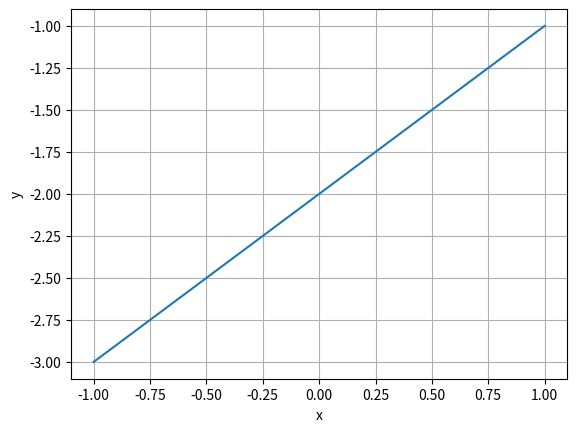
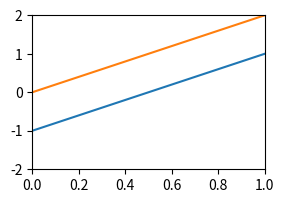
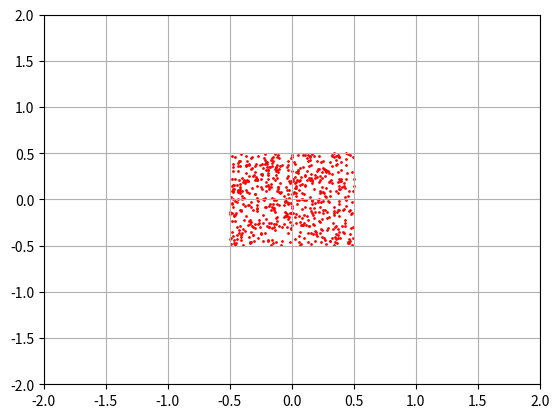
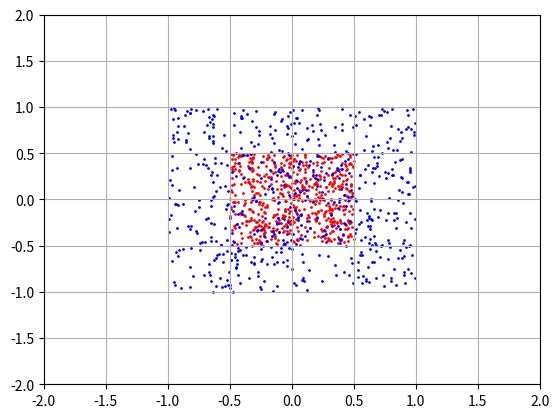
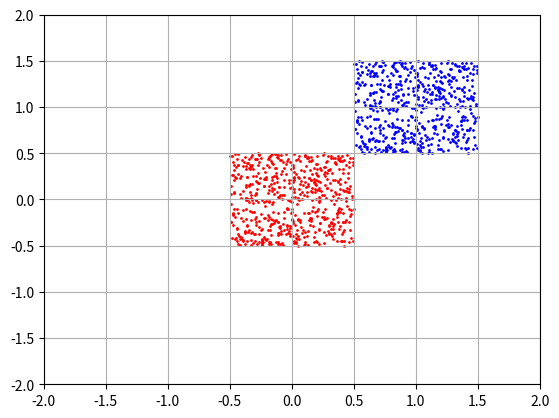
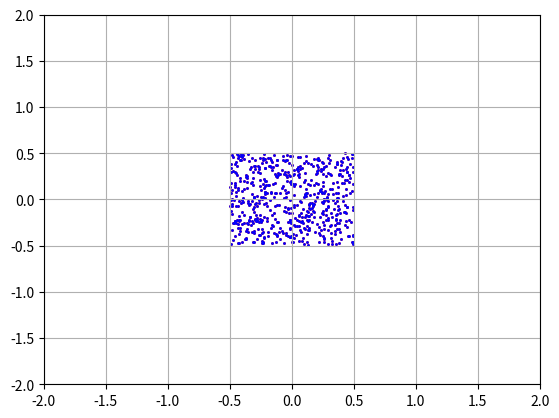
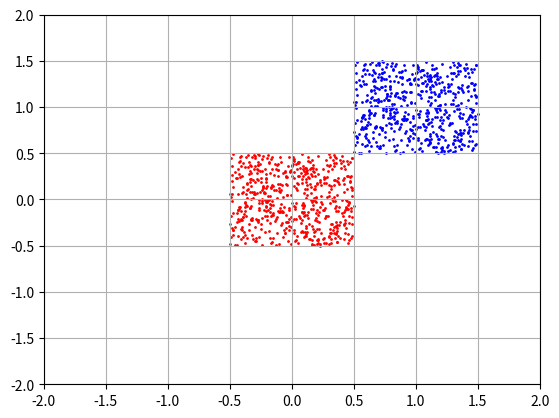

These figures' Python source, in order: (Note: this script raises an exception after producing the figures.)
import numpy as np
import matplotlib.pyplot as plt
import matplotlib.image as mpimg

from matplotlib.patches import Rectangle

x = np.linspace(-1, 1, 100)
a, b = 1, -2
y = a*x + b

plt.figure()
plt.plot(x, y)
plt.grid()
plt.xlabel('x')
plt.ylabel('y')
plt.show()

# Resolva o exercício aqui



# Resolva seu exercício aqui

# Lembre-se da sintaxe para escrever matrizes em Python:
A = np.array( [ [-5,1], [-2,1]])
y = np.array( [[3], [5]])






# Resolva seu exercício aqui.

import numpy as np
import matplotlib.pyplot as plt
x = np.linspace(-1, 1, 100)
a1, a2, b1, b2 = 2, 2, -1, 0
y1 = a1*x+b1
y2 = a2*x+b2
plt.figure(figsize=(3,2))
plt.plot(x, y1)
plt.plot(x, y2)
plt.xlim([0,1])
plt.ylim([-2,2])
plt.xticks()
plt.yticks()
plt.show()

D = 0
A = np.array([[1, 2], [2, D]])
y = np.array([[3],[4]])
x = np.linalg.solve(A, y)
print(x)

A = np.array([[1, 2],[2, 0]])
print(np.linalg.det(A))

A = np.array([[1, 2],[2, 4]])
print(np.linalg.det(A))

# RESOLVA O EXERCÍCIO AQUI

# RESOLVA SEU EXERCÍCIO AQUI

x = np.random.uniform(-0.5, 0.5, size=(2, 600))
plt.figure()
plt.scatter(x[0,:], x[1,:], s=1, c='r')
plt.xlim([-2, 2])
plt.ylim([-2, 2])
plt.grid()
plt.show()

x = np.random.uniform(-0.5, 0.5, size=(2, 600))
A = np.array([ [2, 0], [0, 2] ])
y = A @ x
plt.figure()
plt.scatter(x[0,:], x[1,:], s=1, c='r')
plt.scatter(y[0,:], y[1,:], s=1, c='b')
plt.xlim([-2, 2])
plt.ylim([-2, 2])
plt.grid()
plt.show()

# Faça seu código aqui



x = np.random.uniform(-0.5, 0.5, size=(2, 600))
delta_x = np.array([ [1], [1] ])
y = x + delta_x
plt.figure()
plt.scatter(x[0,:], x[1,:], s=1, c='r')
plt.scatter(y[0,:], y[1,:], s=1, c='b')
plt.xlim([-2, 2])
plt.ylim([-2, 2])
plt.grid()
plt.show()

# Comece com esse código inicial!
x = np.random.uniform(-0.5, 0.5, size=(2, 600))
A = np.array( [[0.5, 0], [0, 1]]) # Compressao
B = np.array( [[0.7, -0.7], [0.7, 0.7]]) # Rotacao

# Altere daqui para baixo
# -----------------
y = x
# -----------------
# Altere daqui para cima

plt.figure()
plt.scatter(x[0,:], x[1,:], s=1, c='r')
plt.scatter(y[0,:], y[1,:], s=1, c='b')
plt.xlim([-2, 2])
plt.ylim([-2, 2])
plt.grid()
plt.show()

import numpy as np

T1 = np.array([[1, 0, -4], [0, 1, -5], [0, 0, 1]])
T2 = np.array([[1, 0, 4], [0, 1, 5], [0, 0, 1]])
ang = np.pi/6
R = np.array([[np.cos(ang), -np.sin(ang), 0], [np.sin(ang), np.cos(ang), 0], [0, 0, 1]])
A = T2 @ R @ T1
print(A)

# Comece com esse código inicial!
x = np.vstack( (np.random.uniform(-0.5, 0.5, size=(2, 600)), np.ones( (1,600) )))
A = np.array( [[1, 0, 1], [0, 1, 1], [0, 0, 1]])
B = np.array( [[0.7, -0.7, 0], [0.7, 0.7, 0], [0, 0, 1]])

# Altere daqui para baixo
# -----------------
y =  A @ x
# -----------------
# Altere daqui para cima

plt.figure()
plt.scatter(x[0,:], x[1,:], s=1, c='r')
plt.scatter(y[0,:], y[1,:], s=1, c='b')
plt.xlim([-2, 2])
plt.ylim([-2, 2])
plt.grid()
plt.show()

image = mpimg.imread("rio_de_janeiro.jpg")
print(type(image))
print(image.shape)
plt.figure()
plt.imshow(image)
plt.show()

y = np.array([1, 2, 3, 4, 5])
idx = np.array([4, 3, 2])
print(y[idx])

x = np.array([ [1, 2, 3], [4, 5, 6], [7, 8, 9]])
y = np.zeros_like(x)
origem_i = np.array([1, 0])
origem_j = np.array([2, 1])
destino_i = np.array([0, 1])
destino_j = np.array([0, 0])
y[destino_i, destino_j] = x[origem_i, origem_j]
print(y)

def criar_indices(min_i, max_i, min_j, max_j):
    import itertools
    L = list(itertools.product(range(min_i, max_i), range(min_j, max_j)))
    idx_i = np.array([e[0] for e in L])
    idx_j = np.array([e[1] for e in L])
    idx = np.vstack( (idx_i, idx_j) )
    return idx

a = np.array([ [1, 2, 3], [4, 5, 6], [7, 8, 9]])
print(a, "\n")
X = criar_indices(0, 3, 0, 2)
print(X, "\n")
b = np.zeros_like(a)
b[X[0,:], X[1,:]] = a[X[0,:], X[1,:]]
print(b)

image = mpimg.imread("rio_de_janeiro.jpg")
image_ = np.zeros_like(image)

X = criar_indices(0, 300, 0, 300)
image_[X[0,:], X[1,:], :] = image[X[0,:], X[1,:], :]

print(image_.shape)
plt.figure()
plt.imshow(image_)
plt.show()

X = criar_indices(0, 300, 0, 300)

A = np.array([[0.5, 0], [0, 1.5]])
Xd = A @ X

plt.figure()
plt.scatter(X[1,:], X[0,:], c='r', s=1, alpha=0.1)
plt.scatter(Xd[1,:], Xd[0,:], c='b', s=1, alpha=0.1)
plt.show()

image = mpimg.imread("rio_de_janeiro.jpg")
image_ = np.zeros_like(image)

X = criar_indices(0, 300, 0, 300)

A = np.array([[0.5, 0], [0, 1.5]])
Xd = A @ X
Xd = Xd.astype(int)

image_[Xd[0,:], Xd[1,:], :] = image[X[0,:], X[1,:], :]

print(image_.shape)
plt.figure(figsize=(15,15))
plt.subplot(1,2,1)
plt.imshow(image)
# Adiciona o retângulo indicando a área que foi recortada:
plt.gca().add_patch(Rectangle((0,0),300,300,linewidth=5,edgecolor='r',facecolor='none'))

plt.title('Origem')
plt.subplot(1,2,2)
plt.imshow(image_)
plt.title('Destino')
plt.show()

a = np.array([1, 2, 3, 4, 5])
filtro = a > 3
a = a[filtro]
print(a)

image = mpimg.imread("rio_de_janeiro.jpg")
image_ = np.zeros_like(image)

X = criar_indices(0, 300, 0, 300)
X = np.vstack ( (X, np.ones( X.shape[1]) ) )

A = np.array([[1, 0, 100], [0, 1, 90], [0, 0,1]])
Xd = A @ X
Xd = Xd.astype(int)
X = X.astype(int)

print(Xd.shape)

image_[Xd[0,:], Xd[1,:], :] = image[X[0,:], X[1,:], :]

print(image_.shape)
plt.figure(figsize=(15,15))
plt.subplot(1,2,1)
plt.imshow(image)
# Adiciona o retângulo indicando a área que foi recortada:
plt.gca().add_patch(Rectangle((0,0),300,300,linewidth=5,edgecolor='r',facecolor='none'))

plt.title('Origem')
plt.subplot(1,2,2)
plt.imshow(image_)
plt.title('Destino')
plt.show()

image = mpimg.imread("rio_de_janeiro.jpg")
image_ = np.zeros_like(image)

X = criar_indices(0, 300, 0, 300)
X = np.vstack ( (X, np.ones( X.shape[1]) ) )

R = np.array([[0.7, -0.7, 0], [0.7, 0.7, 0], [0, 0,1]])

Xd = R @ X
Xd = Xd.astype(int)
X = X.astype(int)

# Troque este código pelo seu código de filtragem de pixels
Xd[0,:] = np.clip(Xd[0,:], 0, image.shape[0])
Xd[1,:] = np.clip(Xd[1,:], 0, image.shape[1])

image_[Xd[0,:], Xd[1,:], :] = image[X[0,:], X[1,:], :]

print(image_.shape)
plt.figure(figsize=(15,15))
plt.subplot(1,2,1)
plt.imshow(image)
# Adiciona o retângulo indicando a área que foi recortada:
plt.gca().add_patch(Rectangle((0,0),300,300,linewidth=5,edgecolor='r',facecolor='none'))

plt.title('Origem')
plt.subplot(1,2,2)
plt.imshow(image_)
plt.title('Destino')
plt.show()